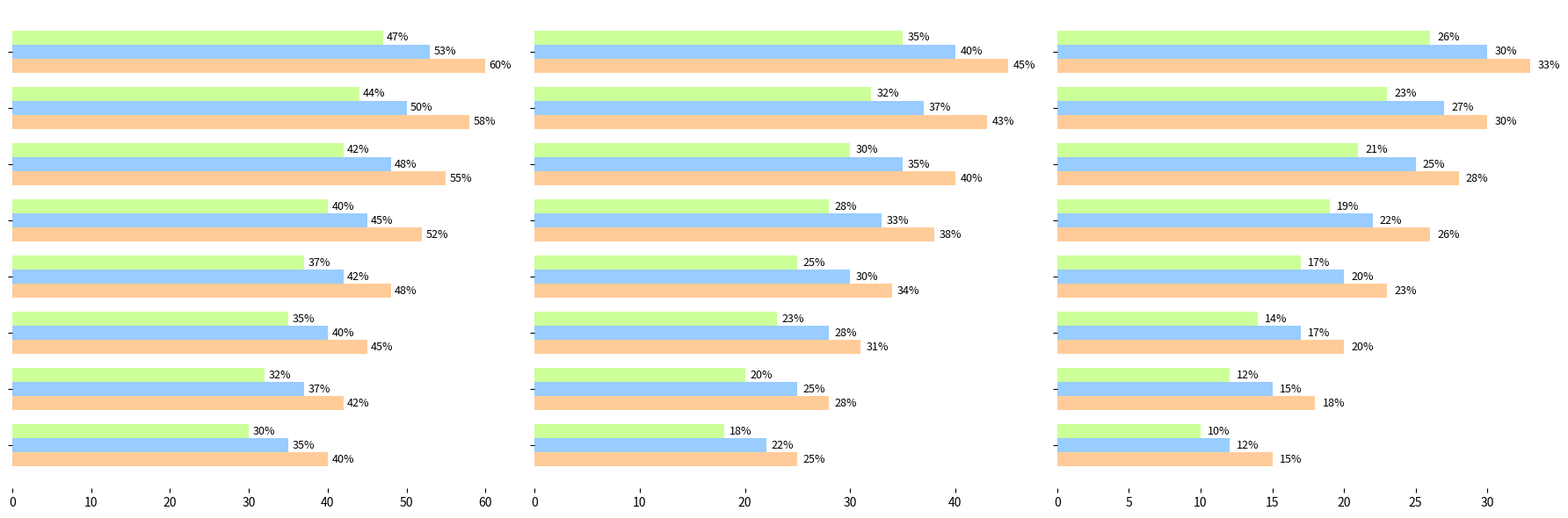

Reproduce this figure in Python.
import matplotlib.pyplot as plt
import numpy as np

years = np.arange(2015, 2023)

voice_assistants = np.array([
    [40, 42, 45, 48, 52, 55, 58, 60],
    [35, 37, 40, 42, 45, 48, 50, 53],
    [30, 32, 35, 37, 40, 42, 44, 47]
])

smart_lighting = np.array([
    [25, 28, 31, 34, 38, 40, 43, 45],
    [22, 25, 28, 30, 33, 35, 37, 40],
    [18, 20, 23, 25, 28, 30, 32, 35]
])

smart_thermostats = np.array([
    [15, 18, 20, 23, 26, 28, 30, 33],
    [12, 15, 17, 20, 22, 25, 27, 30],
    [10, 12, 14, 17, 19, 21, 23, 26]
])

fig, axs = plt.subplots(1, 3, figsize=(18, 6), sharey=True)

bar_width = 0.25
position = np.arange(len(years))
new_colors = ['#ffcc99', '#99ccff', '#ccff99']

for i, data in enumerate([voice_assistants, smart_lighting, smart_thermostats]):
    city1 = axs[i].barh(position - bar_width, data[0], bar_width, color=new_colors[0])
    city2 = axs[i].barh(position, data[1], bar_width, color=new_colors[1])
    city3 = axs[i].barh(position + bar_width, data[2], bar_width, color=new_colors[2])
    
    for bar in city1 + city2 + city3:
        xval = bar.get_width()
        axs[i].text(xval + 0.5, bar.get_y() + bar.get_height()/2.0, f"{xval}%", va='center', fontsize=9)

    axs[i].set_frame_on(False)  # Removing border

axs[0].set_yticks(position)
axs[0].set_yticklabels([])  # Remove year labels on y-axis

plt.tight_layout()

plt.show()
